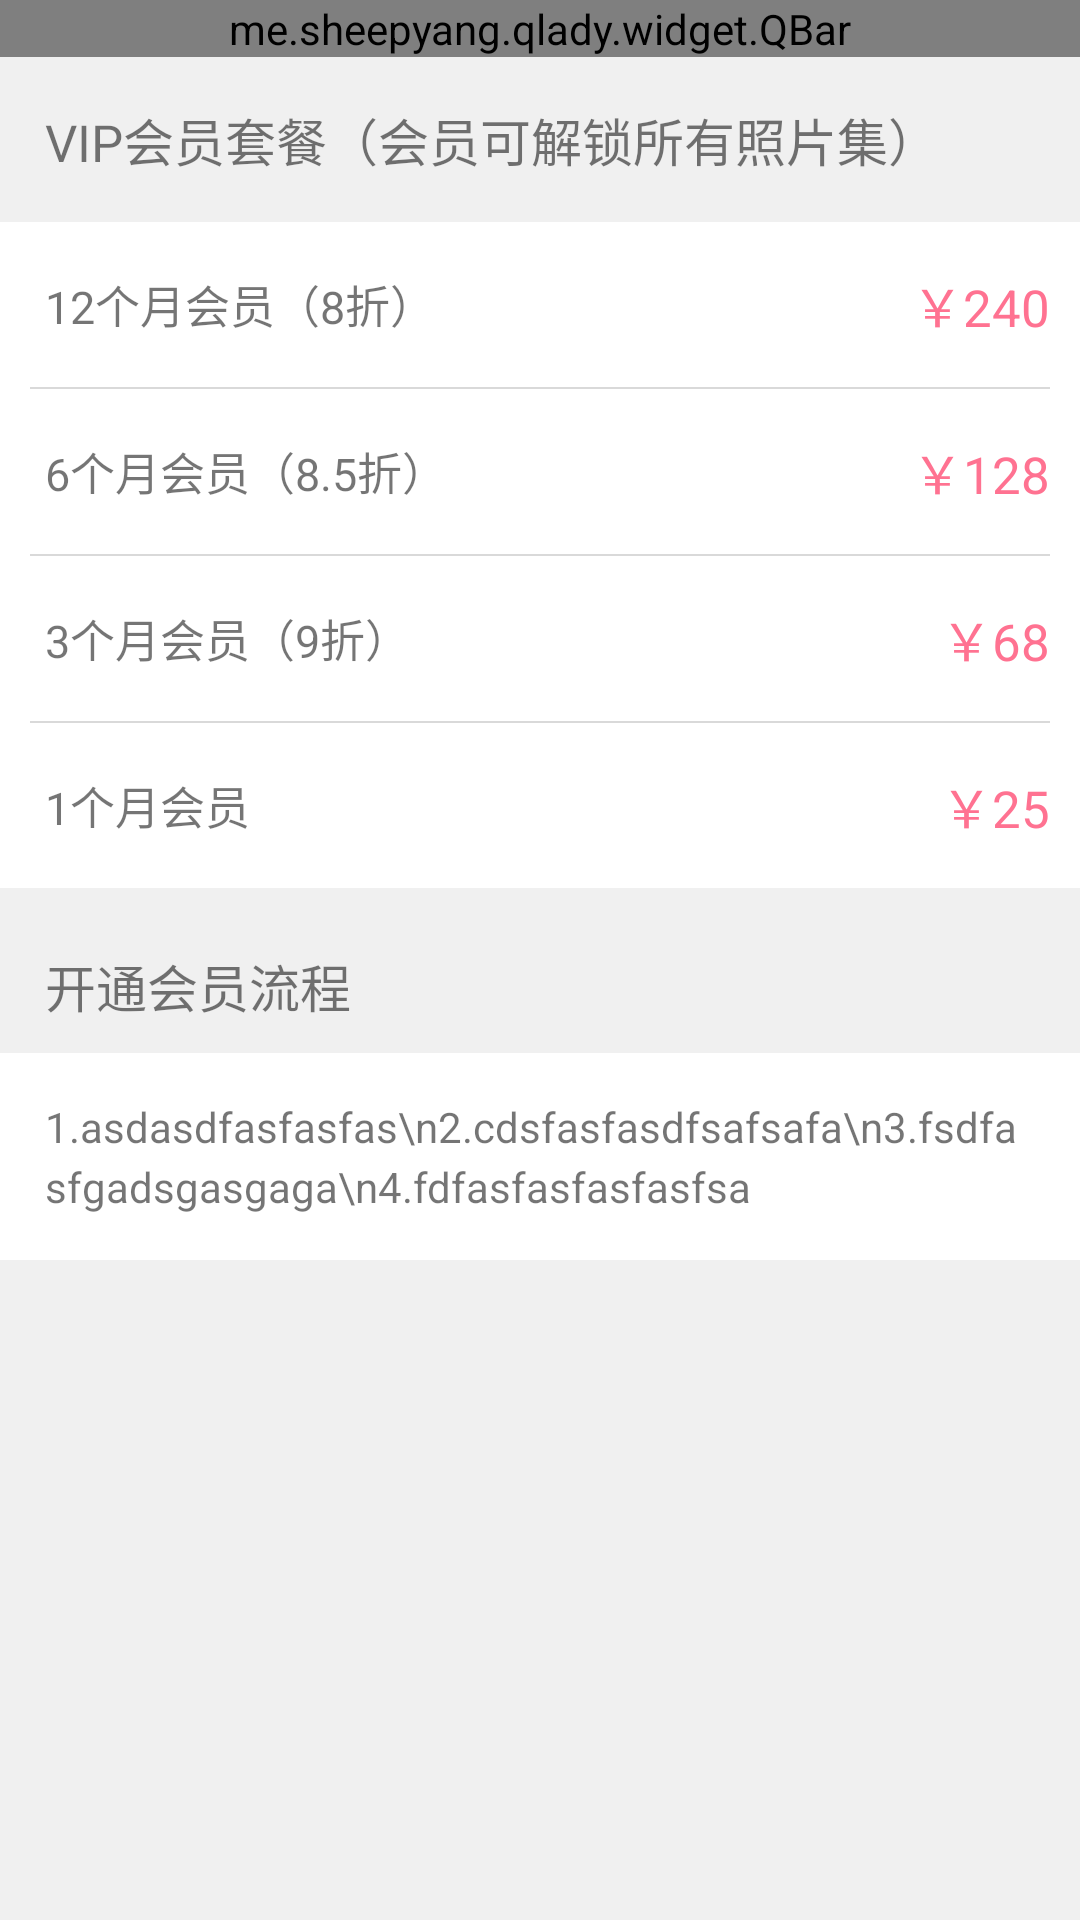

Reconstruct the res/layout file that produces this screen, plus the resources it refers to.
<!-- AndroidManifest.xml: application theme AppTheme.NoActionBar.FullScreen -->
<!-- res/layout/activity_buy_vip.xml -->
<?xml version="1.0" encoding="utf-8"?>
<LinearLayout xmlns:android="http://schemas.android.com/apk/res/android"
              xmlns:app="http://schemas.android.com/apk/res-auto"
              xmlns:tools="http://schemas.android.com/tools"
              android:layout_width="match_parent"
              android:layout_height="match_parent"
              android:background="@color/bg_gray"
              android:orientation="vertical"
              tools:context="me.sheepyang.qlady.activity.mine.BuyVIPActivity">

    <me.sheepyang.qlady.widget.QBar
        android:layout_width="match_parent"
        android:layout_height="wrap_content"
        app:qb_title="VIP会员"/>

    <ImageView
        android:id="@+id/iv_photo"
        android:layout_width="match_parent"
        android:layout_height="wrap_content"/>

    <TextView
        android:layout_width="match_parent"
        android:layout_height="wrap_content"
        android:padding="15dp"
        android:text="VIP会员套餐（会员可解锁所有照片集）"
        android:textSize="17sp"/>

    <LinearLayout
        android:layout_width="match_parent"
        android:layout_height="wrap_content"
        android:background="@color/white"
        android:orientation="vertical">

        <RelativeLayout
            android:layout_width="match_parent"
            android:layout_height="wrap_content"
            android:paddingBottom="15dp"
            android:paddingLeft="15dp"
            android:paddingRight="10dp"
            android:paddingTop="15dp">

            <TextView
                android:id="@+id/tv_vip_12"
                android:layout_width="wrap_content"
                android:layout_height="wrap_content"
                android:layout_centerVertical="true"
                android:text="12个月会员（8折）"
                android:textSize="15sp"/>

            <TextView
                android:layout_width="wrap_content"
                android:layout_height="wrap_content"
                android:layout_centerVertical="true"
                android:layout_marginLeft="10dp"
                android:layout_toRightOf="@+id/tv_vip_12"
                android:background="@drawable/bg_pink_shape"
                android:text="推荐"
                android:textColor="@color/white"
                android:textSize="12sp"/>

            <TextView
                android:layout_width="wrap_content"
                android:layout_height="wrap_content"
                android:layout_alignParentRight="true"
                android:text="￥240"
                android:textColor="@color/colorAccent"
                android:textSize="17sp"/>
        </RelativeLayout>

        <View
            android:layout_width="match_parent"
            android:layout_height="@dimen/split_line_size"
            android:layout_marginLeft="10dp"
            android:layout_marginRight="10dp"
            android:background="@color/split_line"/>

        <RelativeLayout
            android:layout_width="match_parent"
            android:layout_height="wrap_content"
            android:paddingBottom="15dp"
            android:paddingLeft="15dp"
            android:paddingRight="10dp"
            android:paddingTop="15dp">

            <TextView
                android:id="@+id/tv_vip_6"
                android:layout_width="wrap_content"
                android:layout_height="wrap_content"
                android:layout_centerVertical="true"
                android:text="6个月会员（8.5折）"
                android:textSize="15sp"/>

            <TextView
                android:layout_width="wrap_content"
                android:layout_height="wrap_content"
                android:layout_centerVertical="true"
                android:layout_marginLeft="10dp"
                android:layout_toRightOf="@+id/tv_vip_6"
                android:background="@drawable/bg_pink_shape"
                android:text="推荐"
                android:textColor="@color/white"
                android:textSize="12sp"
                android:visibility="gone"/>

            <TextView
                android:layout_width="wrap_content"
                android:layout_height="wrap_content"
                android:layout_alignParentRight="true"
                android:text="￥128"
                android:textColor="@color/colorAccent"
                android:textSize="17sp"/>
        </RelativeLayout>

        <View
            android:layout_width="match_parent"
            android:layout_height="@dimen/split_line_size"
            android:layout_marginLeft="10dp"
            android:layout_marginRight="10dp"
            android:background="@color/split_line"/>

        <RelativeLayout
            android:layout_width="match_parent"
            android:layout_height="wrap_content"
            android:paddingBottom="15dp"
            android:paddingLeft="15dp"
            android:paddingRight="10dp"
            android:paddingTop="15dp">

            <TextView
                android:id="@+id/tv_vip_3"
                android:layout_width="wrap_content"
                android:layout_height="wrap_content"
                android:layout_centerVertical="true"
                android:text="3个月会员（9折）"
                android:textSize="15sp"/>

            <TextView
                android:layout_width="wrap_content"
                android:layout_height="wrap_content"
                android:layout_centerVertical="true"
                android:layout_marginLeft="10dp"
                android:layout_toRightOf="@+id/tv_vip_3"
                android:background="@drawable/bg_pink_shape"
                android:text="推荐"
                android:textColor="@color/white"
                android:textSize="12sp"
                android:visibility="gone"/>

            <TextView
                android:layout_width="wrap_content"
                android:layout_height="wrap_content"
                android:layout_alignParentRight="true"
                android:text="￥68"
                android:textColor="@color/colorAccent"
                android:textSize="17sp"/>
        </RelativeLayout>

        <View
            android:layout_width="match_parent"
            android:layout_height="@dimen/split_line_size"
            android:layout_marginLeft="10dp"
            android:layout_marginRight="10dp"
            android:background="@color/split_line"/>

        <RelativeLayout
            android:layout_width="match_parent"
            android:layout_height="wrap_content"
            android:paddingBottom="15dp"
            android:paddingLeft="15dp"
            android:paddingRight="10dp"
            android:paddingTop="15dp">

            <TextView
                android:id="@+id/tv_vip_1"
                android:layout_width="wrap_content"
                android:layout_height="wrap_content"
                android:layout_centerVertical="true"
                android:text="1个月会员"
                android:textSize="15sp"/>

            <TextView
                android:layout_width="wrap_content"
                android:layout_height="wrap_content"
                android:layout_centerVertical="true"
                android:layout_marginLeft="10dp"
                android:layout_toRightOf="@+id/tv_vip_1"
                android:background="@drawable/bg_pink_shape"
                android:text="推荐"
                android:textColor="@color/white"
                android:textSize="12sp"
                android:visibility="gone"/>

            <TextView
                android:layout_width="wrap_content"
                android:layout_height="wrap_content"
                android:layout_alignParentRight="true"
                android:text="￥25"
                android:textColor="@color/colorAccent"
                android:textSize="17sp"/>
        </RelativeLayout>
    </LinearLayout>

    <TextView
        android:layout_width="match_parent"
        android:layout_height="wrap_content"
        android:paddingBottom="10dp"
        android:paddingLeft="15dp"
        android:paddingTop="20dp"
        android:text="开通会员流程"
        android:textSize="17sp"/>

    <TextView
        android:layout_width="match_parent"
        android:layout_height="wrap_content"
        android:background="@color/white"
        android:lineSpacingMultiplier="1.2"
        android:padding="15dp"
        android:text="1.asdasdfasfasfas\n2.cdsfasfasdfsafsafa\n3.fsdfasfgadsgasgaga\n4.fdfasfasfasfasfsa"
        android:textSize="14sp"/>
</LinearLayout>
<!-- resources referenced by this layout -->
<resources>
  <color name="bg_gray">#f0f0f0</color>
  <color name="colorAccent">#ff7291</color>
  <color name="split_line">#d9d9d9</color>
  <color name="white">#ffff</color>
  <dimen name="split_line_size">0.5dp</dimen>
  <style name="AppTheme.NoActionBar.FullScreen" parent="@style/AppTheme">
          
          <item name="windowNoTitle">true</item>
          <item name="windowActionBar">false</item>
          <item name="android:windowFullscreen">true</item>
          <item name="android:windowContentOverlay">@null</item>
      </style>
  <style name="AppTheme" parent="Theme.AppCompat.Light">
          
          <item name="colorPrimary">@color/colorPrimary</item>
          <item name="colorPrimaryDark">@color/colorPrimaryDark</item>
          <item name="colorAccent">@color/colorAccent</item>
      </style>
  <color name="colorPrimary">#ff7291</color>
  <color name="colorPrimaryDark">#ff7291</color>
</resources>
